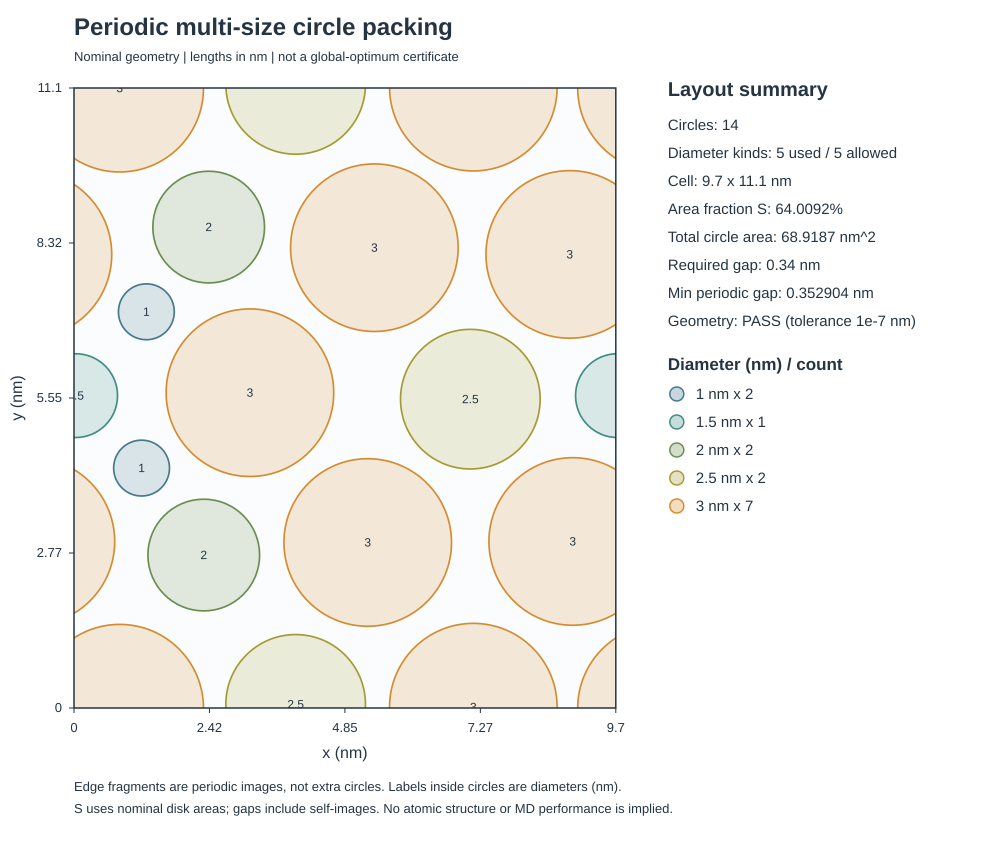

The table this chart was drawn from, first rows:
x_nm, y_nm, diameter_nm
5.259, 2.963, 3.0
0.8183, 11.1, 3.0
5.378, 8.241, 3.0
8.875, 8.121, 3.0
2.411, 8.61, 2.0
7.149, 0.01518, 3.0
0.02944, 5.592, 1.5
2.323, 2.738, 2.0
3.968, 0.06479, 2.5
8.929, 2.981, 3.0
7.096, 5.529, 2.5
3.15, 5.645, 3.0
1.21, 4.295, 1.0
1.296, 7.093, 1.0
